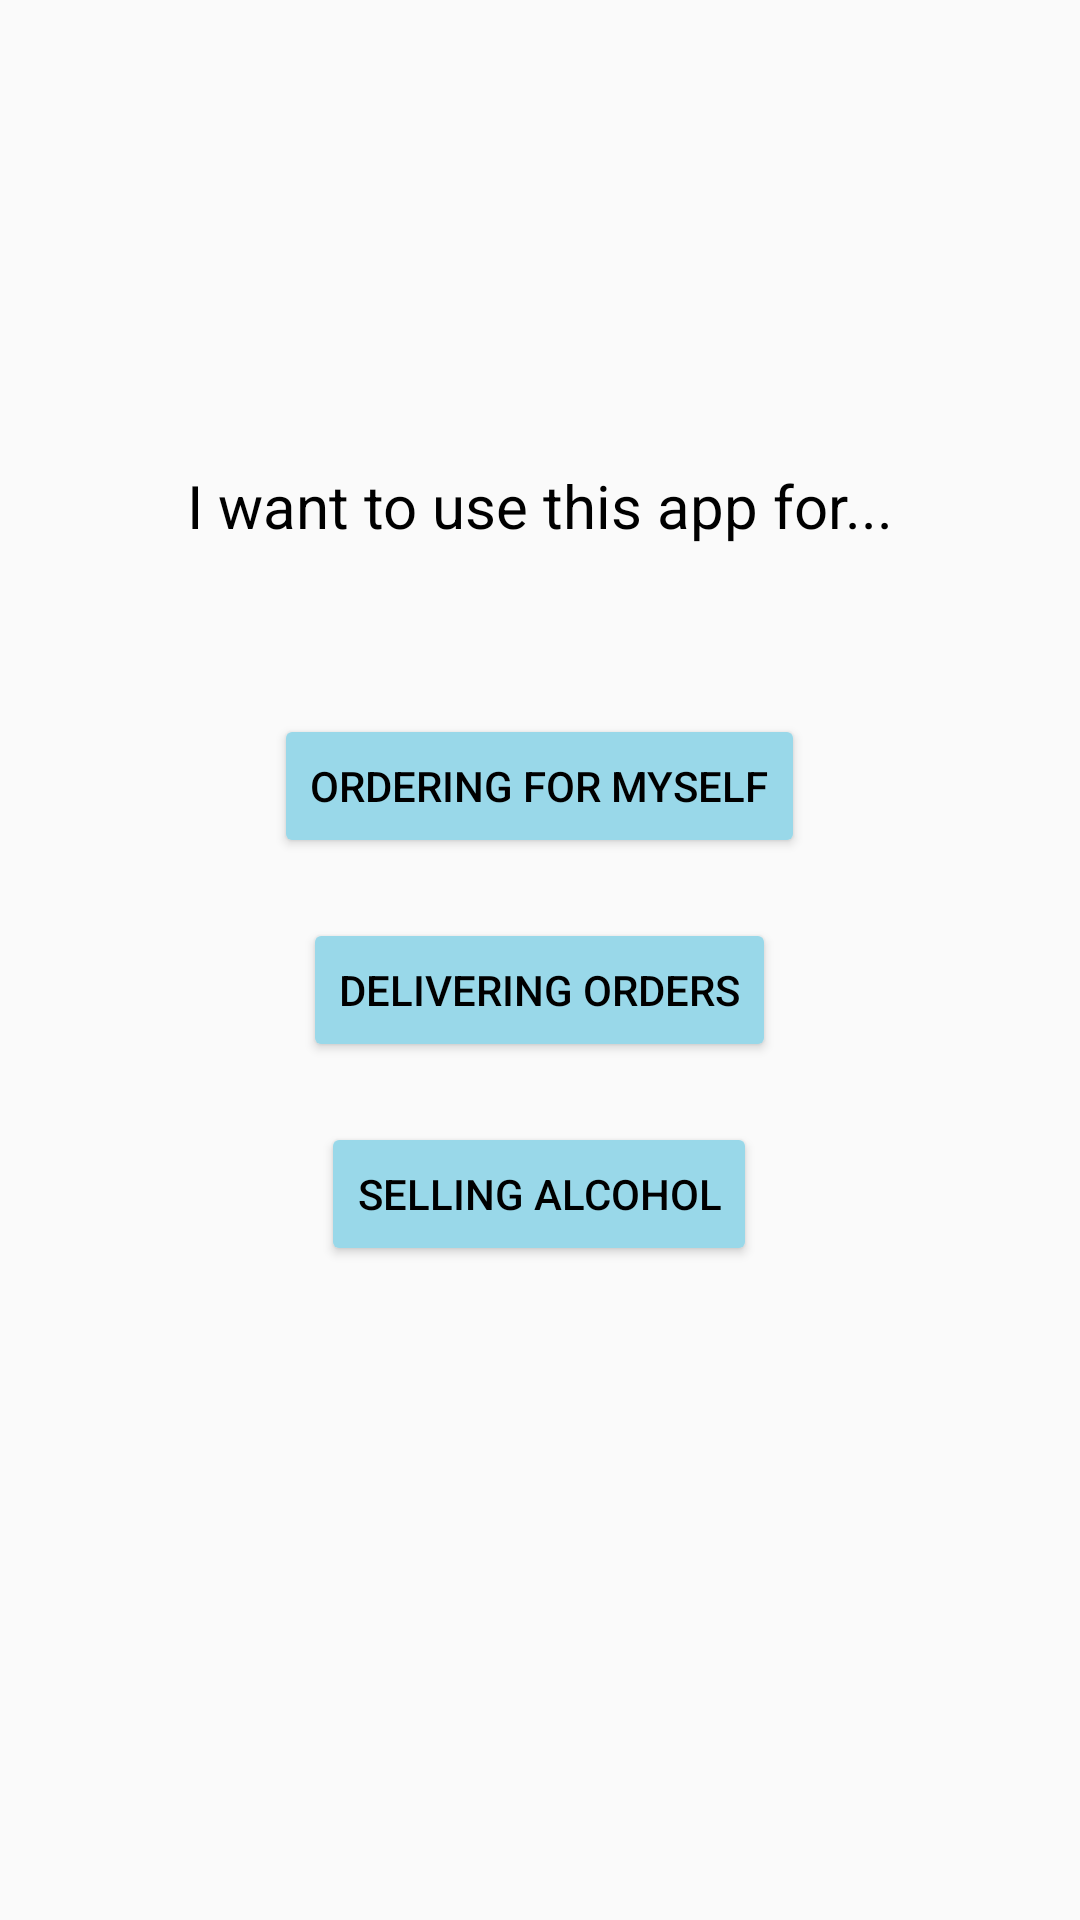

The Android layout XML behind this screen, and the referenced resources:
<!-- AndroidManifest.xml: application theme Theme.DrinkersApp -->
<!-- res/layout/activity_sign_up_page_continued.xml -->
<?xml version="1.0" encoding="utf-8"?>
<RelativeLayout xmlns:android="http://schemas.android.com/apk/res/android"
    xmlns:app="http://schemas.android.com/apk/res-auto"
    xmlns:tools="http://schemas.android.com/tools"
    android:layout_width="match_parent"
    android:layout_height="match_parent"
    android:paddingLeft="20dp"
    android:paddingRight="20dp"
    tools:context=".SignUpPageContinued">

    <ImageView
        android:id="@+id/logo"
        android:layout_width="373dp"
        android:layout_height="125dp"
        android:layout_alignParentTop="true"
        android:layout_centerHorizontal="true"
        android:contentDescription="Drinker's logo"
        app:srcCompat="@drawable/logo" />

    <TextView
        android:id="@+id/txtIWant"
        android:layout_width="wrap_content"
        android:layout_height="wrap_content"
        android:layout_centerHorizontal="true"
        android:layout_marginTop="30dp"
        android:layout_below="@id/logo"
        android:text="I want to use this app for..."
        android:textSize="20sp"
        android:textColor="@color/black"/>

    <RelativeLayout
        android:layout_width="wrap_content"
        android:layout_height="wrap_content"
        android:layout_centerInParent="true"
        >

        <Button
            android:id="@+id/btnCustomer"
            android:layout_width="wrap_content"
            android:layout_height="wrap_content"
            android:layout_centerHorizontal="true"
            android:layout_marginTop="20dp"
            android:backgroundTint="@color/accent"
            android:text="Ordering for myself"
            android:textColor="@color/black" />

        <Button
            android:id="@+id/btnDriver"
            android:layout_width="wrap_content"
            android:layout_height="wrap_content"
            android:layout_below="@id/btnCustomer"
            android:layout_centerHorizontal="true"
            android:layout_marginTop="20dp"
            android:backgroundTint="@color/accent"
            android:text="Delivering orders"
            android:textColor="@color/black" />

        <Button
            android:id="@+id/btnStoreOwner"
            android:layout_width="wrap_content"
            android:layout_height="wrap_content"
            android:layout_below="@id/btnDriver"
            android:layout_centerHorizontal="true"
            android:layout_marginTop="20dp"
            android:backgroundTint="@color/accent"
            android:text="Selling alcohol"
            android:textColor="@color/black" />

    </RelativeLayout>



</RelativeLayout>
<!-- resources referenced by this layout -->
<resources>
  <color name="accent">#99D8E9</color>
  <color name="black">#FF000000</color> //Black color
  <style name="Theme.DrinkersApp" parent="Theme.AppCompat.Light.NoActionBar">
          
          <item name="colorPrimary">@color/purple_500</item>
          <item name="colorPrimaryVariant">@color/purple_700</item>
          <item name="colorOnPrimary">@color/white</item>
          
          <item name="colorSecondary">@color/teal_200</item>
          <item name="colorSecondaryVariant">@color/teal_700</item>
          <item name="colorOnSecondary">@color/black</item>
          
          <item name="android:statusBarColor">?attr/colorPrimaryVariant</item>
          
      </style>
  <color name="purple_500">#FF6200EE</color>
  <color name="purple_700">#FF3700B3</color>
  <color name="white">#FFFFFFFF</color> // White color
  <color name="teal_200">#FF03DAC5</color>
  <color name="teal_700">#FF018786</color>
</resources>
